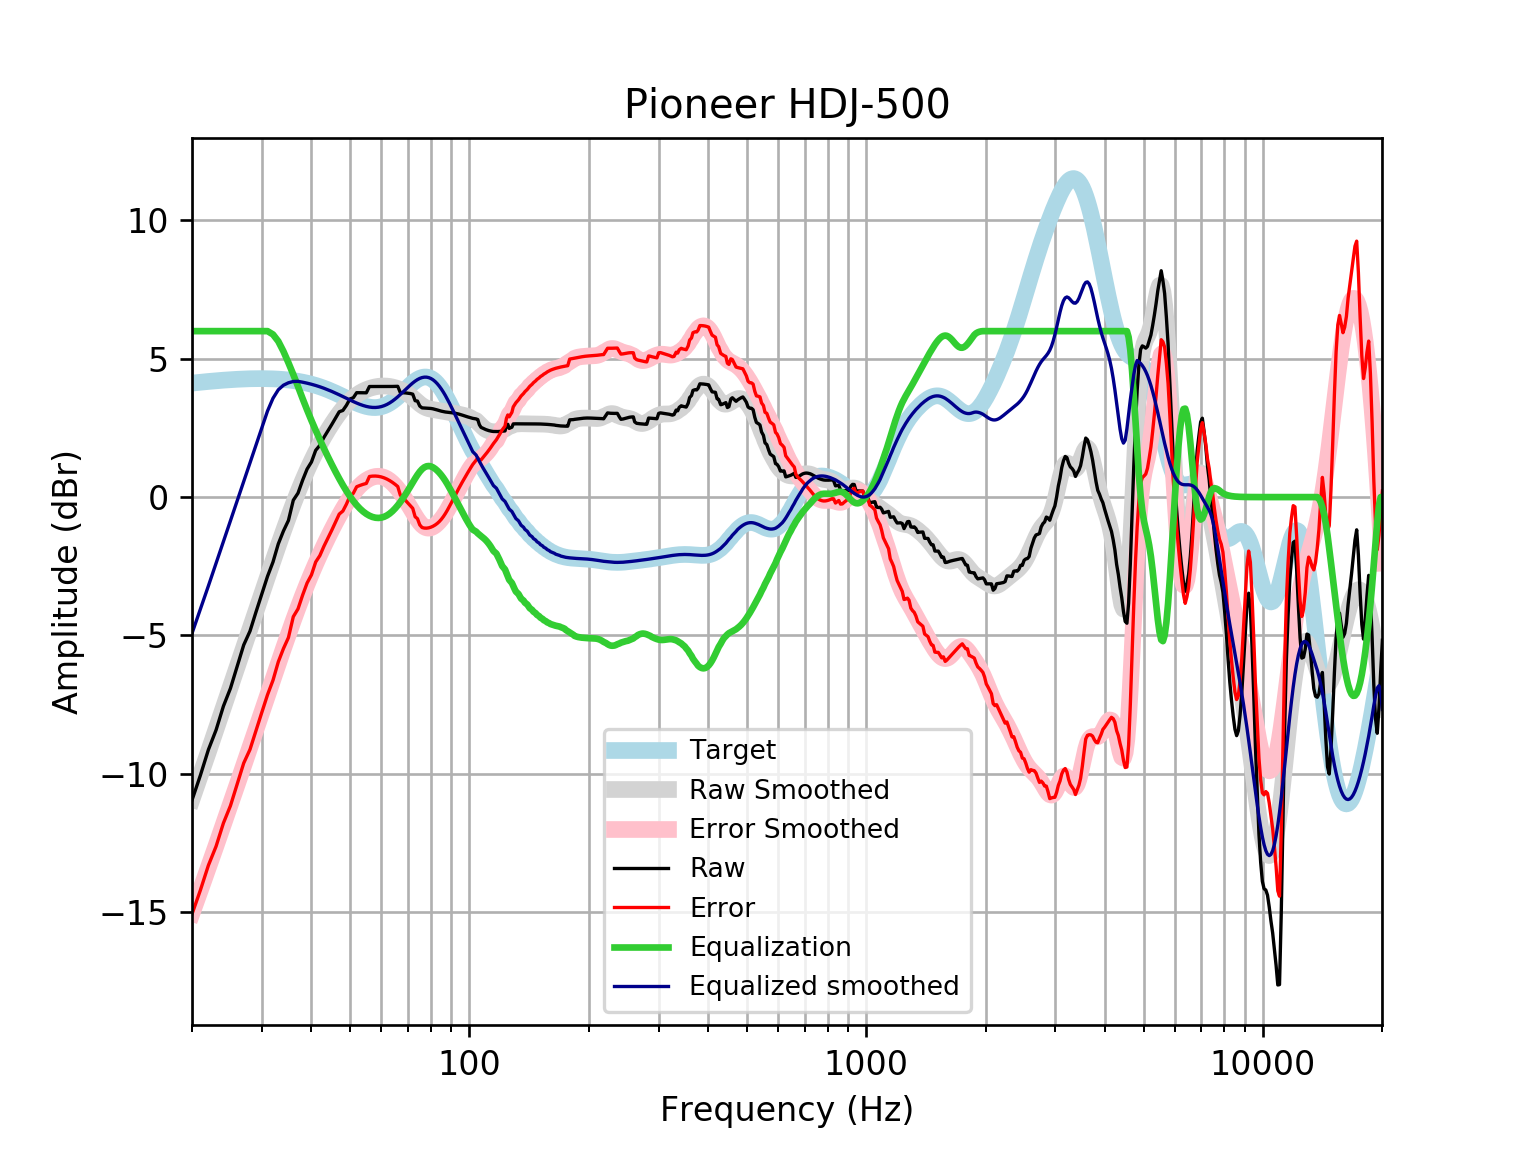

The table this chart was drawn from, first rows:
frequency, raw, error, smoothed, error_smoothed, equalization, equalized_raw, equalized_smoothed, target
20, -10.96, -15.08, -10.93, -15.05, 6, -4.956, -4.926, 4.121
21, -10.06, -14.21, -10.05, -14.2, 6.0, -4.055, -4.052, 4.152
22, -9.13, -13.31, -9.208, -13.39, 6, -3.13, -3.208, 4.18
23, -8.419, -12.62, -8.393, -12.6, 6.0, -2.419, -2.393, 4.205
24, -7.559, -11.79, -7.608, -11.83, 6, -1.559, -1.608, 4.227
25, -6.913, -11.16, -6.854, -11.1, 6, -0.9134, -0.8537, 4.245
26, -6.111, -10.37, -6.129, -10.39, 6.0, -0.1107, -0.1289, 4.259
27, -5.346, -9.617, -5.432, -9.703, 6.0, 0.6536, 0.568, 4.271
28, -4.846, -9.125, -4.761, -9.04, 6, 1.154, 1.239, 4.278
29, -4.15, -8.433, -4.114, -8.397, 6, 1.85, 1.886, 4.283
30, -3.493, -7.777, -3.489, -7.773, 6.0, 2.507, 2.511, 4.284
31, -2.865, -7.146, -2.887, -7.169, 6.0, 3.135, 3.113, 4.281
32, -2.347, -6.622, -2.308, -6.583, 5.88, 3.534, 3.572, 4.275
33, -1.692, -5.957, -1.753, -6.018, 5.632, 3.941, 3.88, 4.265
34, -1.225, -5.476, -1.224, -5.475, 5.269, 4.043, 4.045, 4.251
35, -0.845, -5.078, -0.7228, -4.956, 4.856, 4.011, 4.133, 4.233
36, -0.1128, -4.324, -0.2522, -4.463, 4.432, 4.319, 4.18, 4.211
37, 0.1436, -4.042, 0.1866, -3.998, 3.998, 4.142, 4.185, 4.185
38, 0.6099, -3.545, 0.5929, -3.561, 3.561, 4.171, 4.154, 4.155
39, 1.012, -3.107, 0.9669, -3.152, 3.152, 4.164, 4.119, 4.12
40, 1.268, -2.812, 1.31, -2.77, 2.77, 4.038, 4.079, 4.08
41, 1.691, -2.345, 1.623, -2.412, 2.412, 4.103, 4.035, 4.037
42, 1.873, -2.115, 1.91, -2.077, 2.077, 3.95, 3.987, 3.989
43, 2.158, -1.778, 2.174, -1.761, 1.761, 3.92, 3.935, 3.937
44, 2.391, -1.49, 2.416, -1.463, 1.463, 3.855, 3.88, 3.881
45, 2.623, -1.199, 2.639, -1.182, 1.182, 3.805, 3.821, 3.823
46, 2.855, -0.9072, 2.845, -0.9158, 0.9158, 3.771, 3.76, 3.762
47, 3.085, -0.6141, 3.032, -0.6661, 0.6661, 3.752, 3.698, 3.7
48, 3.132, -0.5043, 3.201, -0.434, 0.434, 3.566, 3.635, 3.636
49, 3.317, -0.2561, 3.351, -0.2211, 0.2211, 3.538, 3.572, 3.574
50, 3.547, 0.03431, 3.483, -0.02878, 0.02878, 3.575, 3.512, 3.512
51, 3.592, 0.1382, 3.596, 0.1418, -0.1418, 3.45, 3.454, 3.454
52, 3.774, 0.3746, 3.69, 0.2903, -0.2903, 3.484, 3.4, 3.4
53, 3.773, 0.4219, 3.769, 0.417, -0.417, 3.356, 3.352, 3.351
54, 3.772, 0.4619, 3.834, 0.5223, -0.5223, 3.249, 3.311, 3.31
55, 3.77, 0.494, 3.886, 0.6073, -0.6073, 3.163, 3.279, 3.276
56, 3.998, 0.7452, 3.928, 0.6726, -0.6726, 3.325, 3.255, 3.253
57, 3.998, 0.7585, 3.961, 0.7187, -0.7187, 3.279, 3.242, 3.239
58, 3.997, 0.7607, 3.986, 0.7457, -0.7457, 3.252, 3.24, 3.237
59, 3.997, 0.7509, 4.004, 0.7536, -0.7536, 3.244, 3.25, 3.246
60, 3.997, 0.7288, 4.014, 0.7421, -0.7421, 3.254, 3.272, 3.268
61, 3.996, 0.6948, 4.017, 0.7114, -0.7114, 3.285, 3.305, 3.301
62, 3.996, 0.6499, 4.012, 0.6616, -0.6616, 3.334, 3.35, 3.346
63, 3.997, 0.5953, 4, 0.5939, -0.5939, 3.403, 3.406, 3.402
64, 4, 0.5322, 3.981, 0.5095, -0.5095, 3.49, 3.471, 3.468
65, 4.003, 0.4611, 3.955, 0.4106, -0.4106, 3.592, 3.545, 3.542
66, 4.005, 0.3827, 3.924, 0.2991, -0.2991, 3.706, 3.625, 3.622
67, 3.777, 0.0696, 3.886, 0.1772, -0.1772, 3.6, 3.709, 3.707
68, 3.774, -0.02132, 3.843, 0.04644, -0.04644, 3.728, 3.796, 3.796
69, 3.768, -0.1164, 3.792, -0.09165, 0.09165, 3.859, 3.884, 3.884
70, 3.757, -0.2132, 3.734, -0.2355, 0.2355, 3.993, 3.97, 3.97
71, 3.744, -0.3088, 3.668, -0.3828, 0.3828, 4.126, 4.051, 4.053
72, 3.721, -0.4069, 3.596, -0.5301, 0.5301, 4.251, 4.126, 4.128
73, 3.485, -0.71, 3.519, -0.6727, 0.6727, 4.158, 4.192, 4.195
74, 3.471, -0.78, 3.443, -0.8044, 0.8044, 4.276, 4.248, 4.251
75, 3.291, -1.005, 3.372, -0.9191, 0.9191, 4.21, 4.291, 4.295
76, 3.226, -1.1, 3.31, -1.011, 1.011, 4.237, 4.321, 4.325
77, 3.221, -1.12, 3.26, -1.076, 1.076, 4.298, 4.336, 4.341
78, 3.218, -1.123, 3.222, -1.114, 1.114, 4.332, 4.336, 4.34
79, 3.213, -1.111, 3.196, -1.124, 1.124, 4.337, 4.32, 4.324
... 553 more rows
